Run: headless pygame with SDL's dummy video driver; simulated clock (each Clock.tick advances the game by its frame time, no real sleeping); random seed 0; keys injected as events and as key.get_pressed() state; no mouse input.
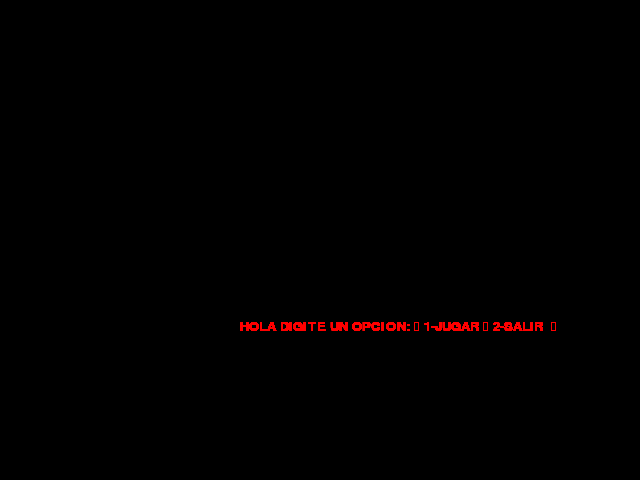
Frame 1 of 4 · flips 1–60 · no input
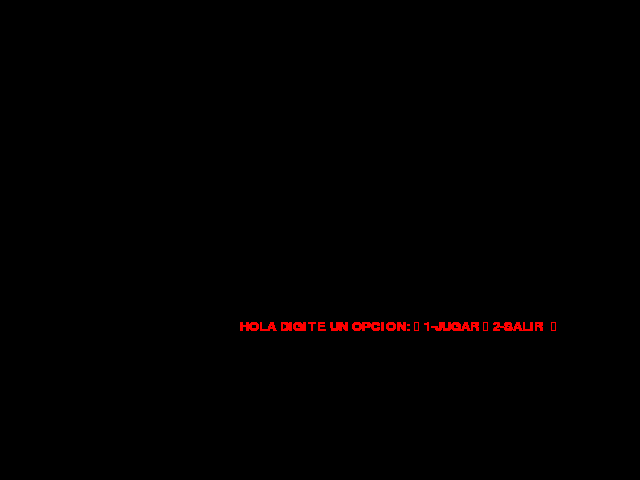
Frame 2 of 4 · flips 61–180 · tapped SPACE, RETURN · held RIGHT (→), D
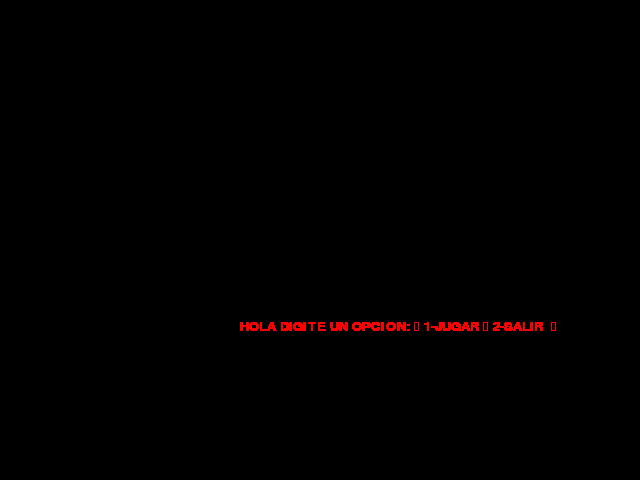
Frame 3 of 4 · flips 181–300 · held DOWN (↓), S
Frame 4 of 4 · flips 301–420 · held LEFT (←), A, UP (↑), W · screen unchanged from frame 3, image omitted

The pygame program that drew these frames:

import pygame
import random

BLACK = [0,0,0]
WHITE = [255,255,255]
RED = [255,0,0]
GREEN = [0,255,0]
BLUE = [0,0,255]
ALTO = 480
ANCHO = 640

class usuario(pygame.sprite.Sprite):
    def __init__(self):
        pygame.sprite.Sprite.__init__(self)
        self.image = pygame.Surface([30,50])
        self.image.fill(GREEN)
        self.rect = self.image.get_rect()
        self.rect.x = 100
        self.rect.y = 100
        self.vel_x = 0
        self.vel_y = 0
        self.vida = 100
    def update(self):
        self.rect.x += self.vel_x
        self.rect.y += self.vel_y


class enemigo(pygame.sprite.Sprite):
    def __init__(self):
        pygame.sprite.Sprite.__init__(self)
        self.image = pygame.Surface([30,50])
        self.image.fill(RED)
        self.rect = self.image.get_rect()
        self.vida = 100
    def update(self):
        pass


if __name__ == '__main__':
    pygame.init()
    pantalla = pygame.display.set_mode([ANCHO, ALTO])
    reloj = pygame.time.Clock()
    fuente = pygame.font.Font(None, 20)

    #grupos
    usuarios = pygame.sprite.Group()
    todos = pygame.sprite.Group()
    enemigos = pygame.sprite.Group()

    cantidad_enemigos=4
    for i in range (cantidad_enemigos):
        e = enemigo()
        e.rect.x = random.randrange(0,ANCHO-e.rect.width)
        e.rect.y = random.randrange(0,ALTO-e.rect.height)
        enemigos.add(e)
        todos.add(e)

    p1 = usuario()
    p2 = usuario()
    p2.image.fill(BLUE)

    usuarios.add(p2)
    usuarios.add(p1)
    todos.add(p2)
    todos.add(p1)

    #VARIABLES
    vel = 3
    fin = False
    menu = False
    while not fin:
        while not menu:
            mensaje = fuente.render("HOLA DIGITE UN OPCION: \n 1-JUGAR \n 2-SALIR  \n", 1, RED)
            pantalla.blit(mensaje, (ALTO/2, ANCHO/2))
            pygame.display.flip()
            for event in pygame.event.get():
                if event.type == pygame.QUIT:
                    menu= True
                    fin= True
                if event.type == pygame.KEYDOWN:
                    if event.key == pygame.K_1:
                        menu = True
                    if event.key == pygame.K_2:
                        fin = True
                        menu = True
        for event in pygame.event.get():
            if event.type == pygame.QUIT:
                fin=True
            if event.type == pygame.KEYDOWN:
                if event.key == pygame.K_RIGHT:
                    p1.vel_x = vel
                if event.key == pygame.K_LEFT:
                    p1.vel_x = -vel
                if event.key == pygame.K_UP:
                    p1.vel_y = -vel
                if event.key == pygame.K_DOWN:
                    p1.vel_y = vel

                if event.key == pygame.K_w:
                    p2.vel_y = -vel
                if event.key == pygame.K_s:
                    p2.vel_y = vel
                if event.key == pygame.K_d:
                    p2.vel_x = vel
                if event.key == pygame.K_a:
                    p2.vel_x =- vel

            if event.type == pygame.KEYUP:
                if event.key == pygame.K_RIGHT:
                    if p1.vel_x == vel:
                        p1.vel_x = 0
                if event.key == pygame.K_LEFT:
                    if p1.vel_x == -vel:
                        p1.vel_x = 0
                if event.key == pygame.K_UP:
                    if p1.vel_y == -vel:
                        p1.vel_y = 0
                if event.key == pygame.K_DOWN:
                    if p1.vel_y == vel:
                        p1.vel_y = 0

                if event.key == pygame.K_d:
                    if p2.vel_x == vel:
                        p2.vel_x = 0
                if event.key == pygame.K_a:
                    if p2.vel_x == -vel:
                        p2.vel_x = 0
                if event.key == pygame.K_w:
                    if p2.vel_y == -vel:
                        p2.vel_y = 0
                if event.key == pygame.K_s:
                    if p2.vel_y == vel:
                        p2.vel_y = 0


        todos.update()
        if fin == False:

            imprimir = pygame.sprite.Group()
            for i in range(ALTO):
                for b in todos:
                    if b.rect.bottom==i:
                        imprimir.add(b)

            pantalla.fill(BLACK)
            imprimir.draw(pantalla)
            pygame.display.flip()
        reloj.tick(60)
